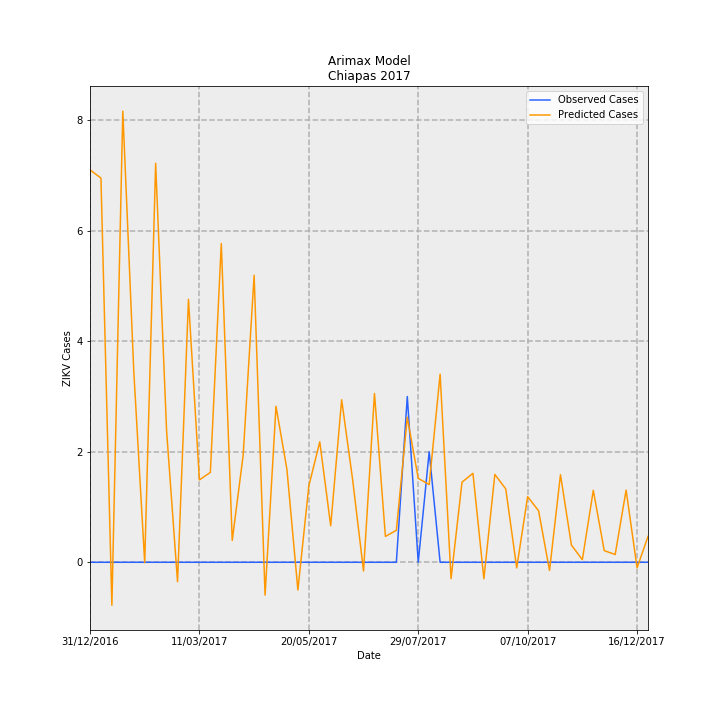

The table this chart was drawn from, first rows:
Date, predictions_incidence, observed_incidence, Predicted Cases, Observed Cases, error
31/12/2016, 0.1361, 0.0, 7.104, 0.0, -7.104
07/01/2017, 0.1333, 0.0, 6.955, 0.0, -6.955
14/01/2017, -0.01492, 0.0, -0.7788, 0.0, 0.7788
21/01/2017, 0.1565, 0.0, 8.167, 0.0, -8.167
28/01/2017, 0.06638, 0.0, 3.464, 0.0, -3.464
04/02/2017, -0.0001559, 0.0, -0.008134, 0.0, 0.008134
11/02/2017, 0.1384, 0.0, 7.222, 0.0, -7.222
18/02/2017, 0.0456, 0.0, 2.38, 0.0, -2.38
25/02/2017, -0.006721, 0.0, -0.3507, 0.0, 0.3507
04/03/2017, 0.09121, 0.0, 4.759, 0.0, -4.759
11/03/2017, 0.02857, 0.0, 1.491, 0.0, -1.491
18/03/2017, 0.03119, 0.0, 1.627, 0.0, -1.627
25/03/2017, 0.1106, 0.0, 5.77, 0.0, -5.77
01/04/2017, 0.007581, 0.0, 0.3955, 0.0, -0.3955
08/04/2017, 0.0372, 0.0, 1.941, 0.0, -1.941
15/04/2017, 0.09957, 0.0, 5.196, 0.0, -5.196
22/04/2017, -0.0114, 0.0, -0.5946, 0.0, 0.5946
29/04/2017, 0.05413, 0.0, 2.825, 0.0, -2.825
06/05/2017, 0.03218, 0.0, 1.679, 0.0, -1.679
13/05/2017, -0.009616, 0.0, -0.5018, 0.0, 0.5018
20/05/2017, 0.02648, 0.0, 1.381, 0.0, -1.381
27/05/2017, 0.04179, 0.0, 2.181, 0.0, -2.181
03/06/2017, 0.01266, 0.0, 0.6604, 0.0, -0.6604
10/06/2017, 0.05637, 0.0, 2.941, 0.0, -2.941
17/06/2017, 0.02877, 0.0, 1.501, 0.0, -1.501
24/06/2017, -0.003027, 0.0, -0.1579, 0.0, 0.1579
01/07/2017, 0.05854, 0.0, 3.055, 0.0, -3.055
08/07/2017, 0.008973, 0.0, 0.4682, 0.0, -0.4682
15/07/2017, 0.01108, 0.0, 0.5781, 0.0, -0.5781
22/07/2017, 0.05032, 0.05749, 2.625, 3.0, 0.3746
29/07/2017, 0.02911, 0.0, 1.519, 0.0, -1.519
05/08/2017, 0.02695, 0.03833, 1.406, 2.0, 0.5937
12/08/2017, 0.06524, 0.0, 3.404, 0.0, -3.404
19/08/2017, -0.005697, 0.0, -0.2973, 0.0, 0.2973
26/08/2017, 0.02779, 0.0, 1.45, 0.0, -1.45
02/09/2017, 0.03086, 0.0, 1.61, 0.0, -1.61
09/09/2017, -0.005733, 0.0, -0.2992, 0.0, 0.2992
16/09/2017, 0.03047, 0.0, 1.59, 0.0, -1.59
23/09/2017, 0.02545, 0.0, 1.328, 0.0, -1.328
30/09/2017, -0.001956, 0.0, -0.1021, 0.0, 0.1021
07/10/2017, 0.02277, 0.0, 1.188, 0.0, -1.188
14/10/2017, 0.01785, 0.0, 0.9316, 0.0, -0.9316
21/10/2017, -0.002858, 0.0, -0.1491, 0.0, 0.1491
28/10/2017, 0.03038, 0.0, 1.585, 0.0, -1.585
04/11/2017, 0.005975, 0.0, 0.3117, 0.0, -0.3117
11/11/2017, 0.0008848, 0.0, 0.04617, 0.0, -0.04617
18/11/2017, 0.02496, 0.0, 1.302, 0.0, -1.302
25/11/2017, 0.004037, 0.0, 0.2107, 0.0, -0.2107
02/12/2017, 0.002688, 0.0, 0.1403, 0.0, -0.1403
09/12/2017, 0.02504, 0.0, 1.307, 0.0, -1.307
16/12/2017, -0.001942, 0.0, -0.1013, 0.0, 0.1013
23/12/2017, 0.008947, 0.0, 0.4669, 0.0, -0.4669
